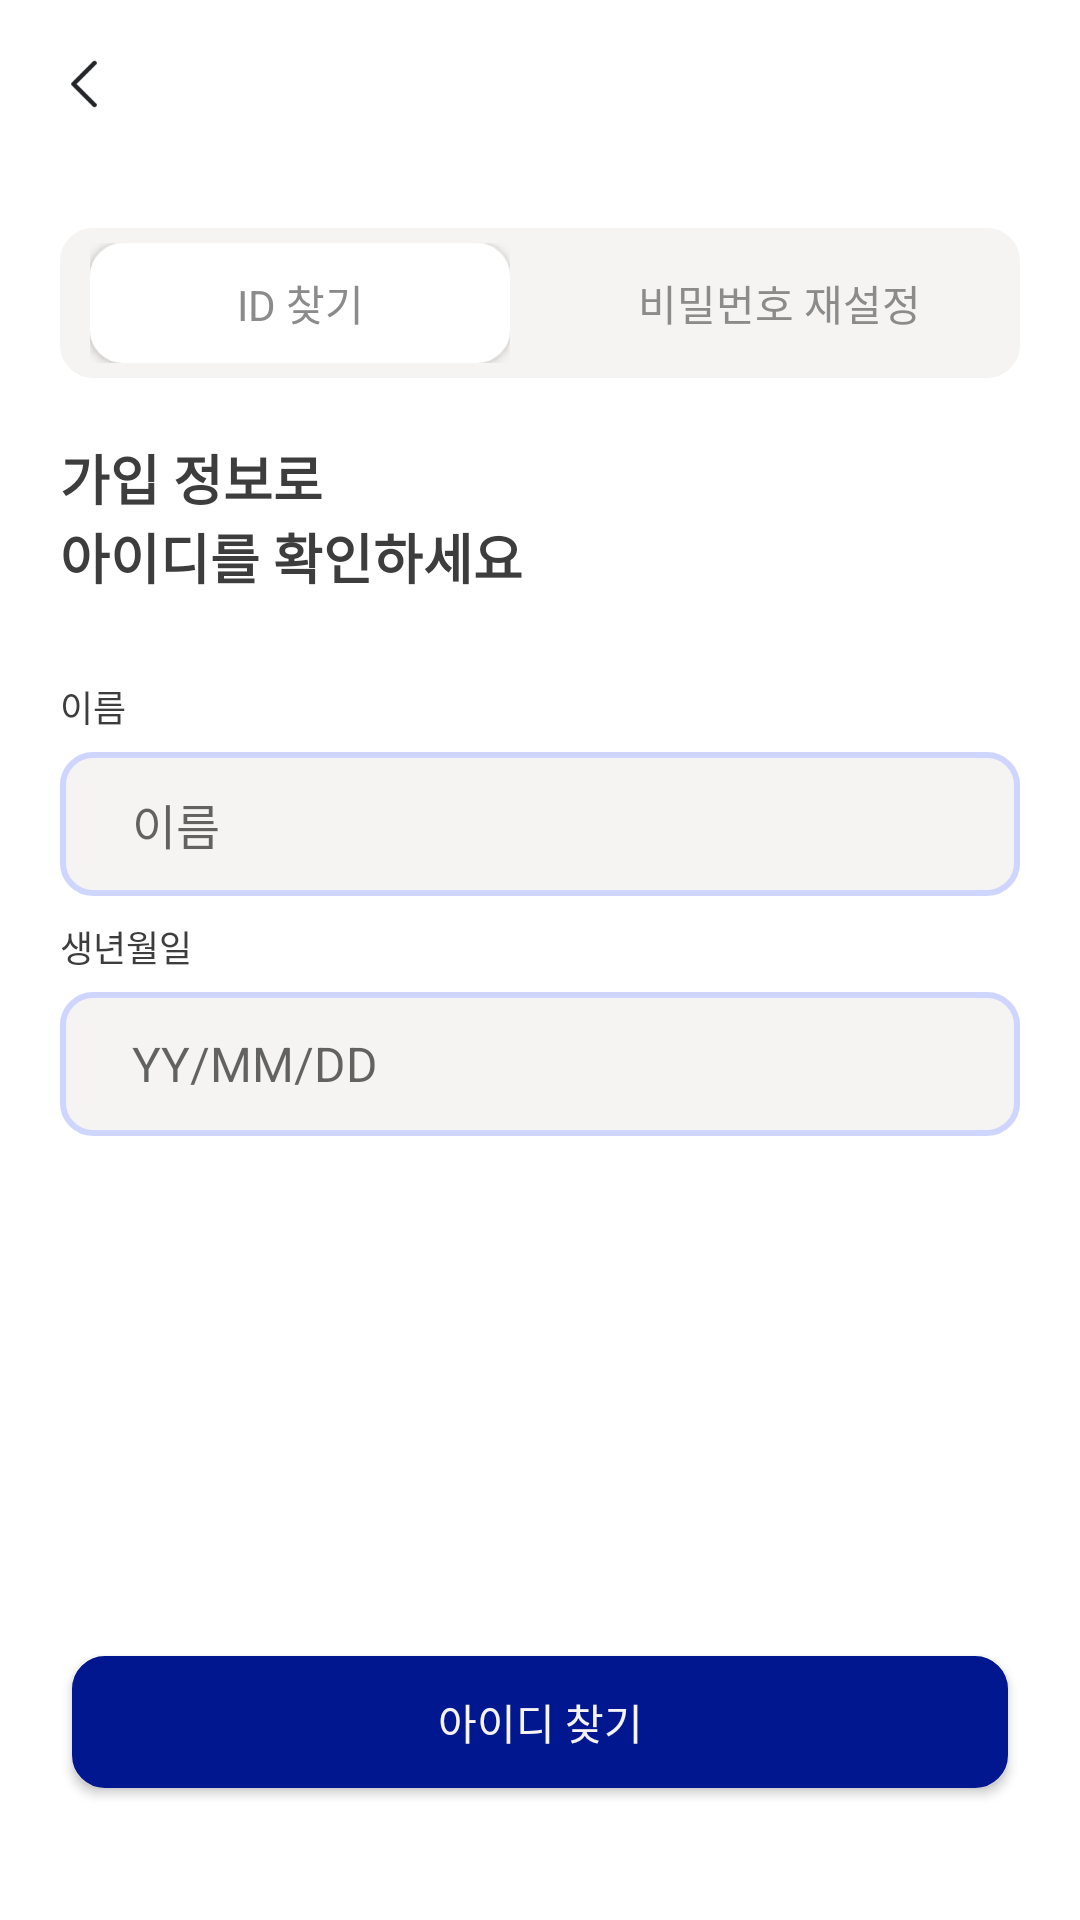

Here is an Android app screen rendered from its layout file. Give the layout XML and the strings, colors and styles it references.
<!-- AndroidManifest.xml: application theme Theme.MoneyChanger -->
<!-- res/layout/activity_find_id_pw.xml -->
<?xml version="1.0" encoding="utf-8"?>
<LinearLayout xmlns:android="http://schemas.android.com/apk/res/android"
    xmlns:app="http://schemas.android.com/apk/res-auto"
    android:layout_height="match_parent"
    android:layout_width="match_parent"
    android:orientation="vertical"
    android:background="@color/white">

    <include
        android:id="@+id/login_toolbar"
        layout="@layout/login_toolbar" />

    <LinearLayout
        android:layout_width="match_parent"
        android:layout_height="wrap_content"
        android:orientation="horizontal"
        android:paddingTop="20dp"
        android:paddingHorizontal="20dp">
        <LinearLayout
            android:layout_width="match_parent"
            android:layout_height="wrap_content"
            android:orientation="horizontal"
            android:padding="5dp"
            android:background="@drawable/round_background"
            android:backgroundTint="@color/gray_01"
            android:gravity="center">
            <LinearLayout
                android:layout_width="match_parent"
                android:layout_height="match_parent"
                android:orientation="horizontal"
                android:gravity="center">
                <FrameLayout
                    android:layout_width="wrap_content"
                    android:layout_height="wrap_content"
                    android:clickable="true">
                    <Button
                        android:id="@+id/btnFindId"
                        android:layout_width="140dp"
                        android:layout_height="40dp"
                        android:text="@string/find_id"
                        android:background="@drawable/round_background"
                        android:backgroundTint="@color/white"
                        android:textColor="@color/gray_06"
                        android:visibility="visible"/>
                    <TextView
                        android:id="@+id/id_text"
                        android:layout_width="match_parent"
                        android:layout_height="match_parent"
                        android:layout_gravity="center"
                        android:text="@string/find_id"
                        android:textColor="@color/gray_06"
                        android:visibility="invisible"
                        android:clickable="true"/>
                </FrameLayout>
                <Space
                    android:layout_width="20dp"
                    android:layout_height="match_parent"/>
                <FrameLayout
                    android:layout_width="wrap_content"
                    android:layout_height="wrap_content">
                    <Button
                        android:id="@+id/btnResetPassword"
                        android:layout_width="140dp"
                        android:layout_height="40dp"
                        android:text="@string/find_pw"
                        android:background="@drawable/round_background"
                        android:backgroundTint="@color/white"
                        android:textColor="@color/gray_06"
                        android:visibility="invisible"/>
                    <TextView
                        android:id="@+id/pw_text"
                        android:layout_width="match_parent"
                        android:layout_height="match_parent"
                        android:layout_gravity="center"
                        android:text="@string/find_pw"
                        android:textColor="@color/gray_06"
                        android:clickable="true"
                        android:visibility="visible"/>
                </FrameLayout>
            </LinearLayout>
        </LinearLayout>
    </LinearLayout>

    <LinearLayout
        android:id="@+id/layout_findID"
        android:layout_width="match_parent"
        android:layout_height="match_parent"
        android:orientation="vertical"
        android:padding="20dp">

        <LinearLayout
            android:layout_width="match_parent"
            android:layout_height="wrap_content"
            android:orientation="vertical">
            <TextView
                android:layout_width="match_parent"
                android:layout_height="wrap_content"
                android:text="@string/find_id_title1"
                style="@style/TextHeadingXL"/>
            <TextView
                android:layout_width="match_parent"
                android:layout_height="wrap_content"
                android:text="@string/find_id_title2"
                style="@style/TextHeadingXL"/>
            <Space
                android:layout_width="wrap_content"
                android:layout_height="28dp"/>


            <LinearLayout
                android:layout_width="match_parent"
                android:layout_height="wrap_content"
                android:orientation="vertical"
                android:layout_marginBottom="8dp" >
                <TextView
                    android:layout_width="match_parent"
                    android:layout_height="20dp"
                    android:layout_marginBottom="4dp"
                    android:text="@string/name"
                    style="@style/TextBodyS"/>
                <EditText
                    android:id="@+id/editTextName"
                    android:layout_width="match_parent"
                    android:layout_height="48dp"
                    android:paddingHorizontal="24dp"
                    android:hint="@string/name"
                    android:inputType="text"
                    android:imeOptions="actionDone"
                    android:maxLines="1"
                    android:background="@drawable/round_background"
                    style="@style/TextBodyL"/>
            </LinearLayout>
            <LinearLayout
                android:layout_width="match_parent"
                android:layout_height="wrap_content"
                android:orientation="vertical"
                android:layout_marginBottom="8dp" >
                <TextView
                    android:layout_width="match_parent"
                    android:layout_height="20dp"
                    android:layout_marginBottom="4dp"
                    android:text="@string/birth_kor"
                    style="@style/TextBodyS"/>
                <EditText
                    android:id="@+id/date_text"
                    android:layout_width="match_parent"
                    android:layout_height="48dp"
                    android:paddingHorizontal="24dp"
                    android:hint="@string/birth_eng"
                    android:background="@drawable/round_background"
                    style="@style/TextBodyL"
                    android:focusable="false"
                    android:clickable="true" />
            </LinearLayout>
        </LinearLayout>

        <Space
            android:layout_width="0dp"
            android:layout_height="0dp"
            android:layout_weight="1" />

        <Button
            android:id="@+id/button_to_id_result"
            android:layout_marginBottom="24dp"
            android:text="@string/submit_button_id"
            style="@style/NextButtonStyle" />
    </LinearLayout>
    <LinearLayout
        android:id="@+id/layout_findPW"
        android:layout_width="match_parent"
        android:layout_height="match_parent"
        android:orientation="vertical"
        android:padding="20dp"
        android:visibility="gone">
        <TextView
            android:layout_width="match_parent"
            android:layout_height="wrap_content"
            android:text="@string/find_pw_title1"
            style="@style/TextHeadingXL"/>
        <TextView
            android:layout_width="match_parent"
            android:layout_height="wrap_content"
            android:text="@string/find_pw_title2"
            style="@style/TextHeadingXL"/>
        <Space
            android:layout_width="wrap_content"
            android:layout_height="28dp"/>
        <LinearLayout
            android:layout_width="match_parent"
            android:layout_height="wrap_content"
            android:orientation="vertical"
            android:layout_marginBottom="8dp" >
            <TextView
                android:layout_width="match_parent"
                android:layout_height="20dp"
                android:layout_marginBottom="4dp"
                android:text="@string/name"
                style="@style/TextBodyS"/>
            <EditText
                android:id="@+id/editTextNamePw"
                android:layout_width="match_parent"
                android:layout_height="48dp"
                android:paddingHorizontal="24dp"
                android:hint="@string/name"
                android:inputType="text"
                android:imeOptions="actionDone"
                android:maxLines="1"
                android:background="@drawable/round_background"
                style="@style/TextBodyL"/>
        </LinearLayout>
        <LinearLayout
            android:layout_width="match_parent"
            android:layout_height="wrap_content"
            android:orientation="vertical"
            android:layout_marginBottom="8dp" >
            <TextView
                android:layout_width="match_parent"
                android:layout_height="20dp"
                android:layout_marginBottom="4dp"
                android:text="@string/email"
                style="@style/TextBodyS"/>
            <EditText
                android:id="@+id/editTextEmailPw"
                android:layout_width="match_parent"
                android:layout_height="48dp"
                android:paddingHorizontal="24dp"
                android:hint="@string/ex_email"
                android:inputType="textEmailAddress"
                android:imeOptions="actionDone"
                android:maxLines="1"
                android:background="@drawable/round_background"
                style="@style/TextBodyL"/>
        </LinearLayout>
        <Space
            android:layout_width="0dp"
            android:layout_height="0dp"
            android:layout_weight="1" />

        <Button
            android:id="@+id/button_to_pw_result"
            android:layout_marginBottom="24dp"
            android:text="@string/submit_button_pw"
            style="@style/NextButtonStyle" />
    </LinearLayout>
</LinearLayout>
<!-- res/layout/login_toolbar.xml (included above) -->
<?xml version="1.0" encoding="utf-8"?>
<androidx.appcompat.widget.Toolbar
    xmlns:android="http://schemas.android.com/apk/res/android"
    xmlns:app="http://schemas.android.com/apk/res-auto"

    android:id="@+id/login_toolbar"
    android:layout_width="match_parent"
    android:layout_height="wrap_content"
    android:minHeight="?attr/actionBarSize"
    android:background="@color/white">
        <ImageView
            android:id="@+id/button_back"
            android:layout_width="24dp"
            android:layout_height="24dp"
            android:layout_marginRight="20dp"
            android:src="@drawable/icon_arrow"/>
        <TextView
            android:id="@+id/page_text"
            android:layout_width="wrap_content"
            android:layout_height="wrap_content"
            android:text=""
            style="@style/TextHeadingXL"/>
</androidx.appcompat.widget.Toolbar>
<!-- resources referenced by this layout -->
<resources>
  <color name="gray_01">#f5f4f3</color>
  <color name="gray_06">#8b8b8b</color>
  <color name="white">#FFFFFFFF</color>
  <!-- drawable icon_arrow: png bitmap (drawable, 661 bytes) -->
  <!-- drawable round_background (drawable) -->
  <?xml version="1.0" encoding="utf-8"?>
  <shape xmlns:android="http://schemas.android.com/apk/res/android"
      android:shape="rectangle">
  
      
      <solid android:color="@color/gray_01" />
  
      
      <stroke
          android:width="2dp"
          android:color="@color/blue_02" /> 
  
      
      <corners android:radius="10dp" />
  </shape>
  <string name="birth_eng">YY/MM/DD</string>
  <string name="birth_kor">생년월일</string>
  <string name="email">이메일</string>
  <string name="ex_email">---@mju.ac.kr</string>
  <string name="find_id">ID 찾기</string>
  <string name="find_id_title1">가입 정보로</string>
  <string name="find_id_title2">아이디를 확인하세요</string>
  <string name="find_pw">비밀번호 재설정</string>
  <string name="find_pw_title1">비밀번호 재설정을 위한</string>
  <string name="find_pw_title2">임시 비밀번호를 발급맏으세요</string>
  <string name="name">이름</string>
  <string name="submit_button_id">아이디 찾기</string>
  <string name="submit_button_pw">비밀번호 재설정 메일 요청</string>
  <style name="NextButtonStyle" parent="Widget.AppCompat.Button">
          <item name="android:layout_width">312dp</item>
          <item name="android:layout_height">44dp</item>
          <item name="android:layout_gravity">center|bottom</item>
          <item name="android:background">@drawable/round_background</item>
          <item name="android:backgroundTint">@color/main</item>
          <item name="android:gravity">center</item>
          <item name="android:textColor">@color/gray_01</item>
          <item name="android:textSize">@dimen/M</item>
      </style>
  <style name="TextBodyL">
          <item name="android:textSize">@dimen/L</item>
          <item name="android:lineHeight">24sp</item>
          <item name="android:textFontWeight">400</item>
      </style>
  <style name="TextBodyS">
          <item name="android:textSize">@dimen/S</item>
          <item name="android:lineHeight">160sp</item>
          <item name="android:textFontWeight">500</item>
      </style>
  <style name="TextHeadingXL">
          <item name="android:textSize">@dimen/XL</item>
          <item name="android:lineHeight">160sp</item>
          <item name="android:textFontWeight">700</item>
      </style>
  <style name="Theme.MoneyChanger" parent="Base.Theme.MoneyChanger" />
  <color name="blue_02">#ced5ff</color>
  <color name="main">#01178f</color>
  <dimen name="M">14sp</dimen>
  <dimen name="L">16sp</dimen>
  <dimen name="S">12sp</dimen>
  <dimen name="XL">18sp</dimen>
  <style name="Base.Theme.MoneyChanger" parent="Theme.AppCompat.Light.NoActionBar">
          <item name="colorPrimary">@color/white</item>
          <item name="colorPrimaryVariant">@color/white</item>
          <item name="colorOnPrimary">@color/black</item>
          <item name="android:fontFamily">sans-serif</item>
  
          
          <item name="android:textColor">@color/gray_09</item>
          
          <item name="android:windowBackground">@android:color/transparent</item>
      </style>
  <color name="black">#FF000000</color>
  <color name="gray_09">#3d3d3d</color>
</resources>
